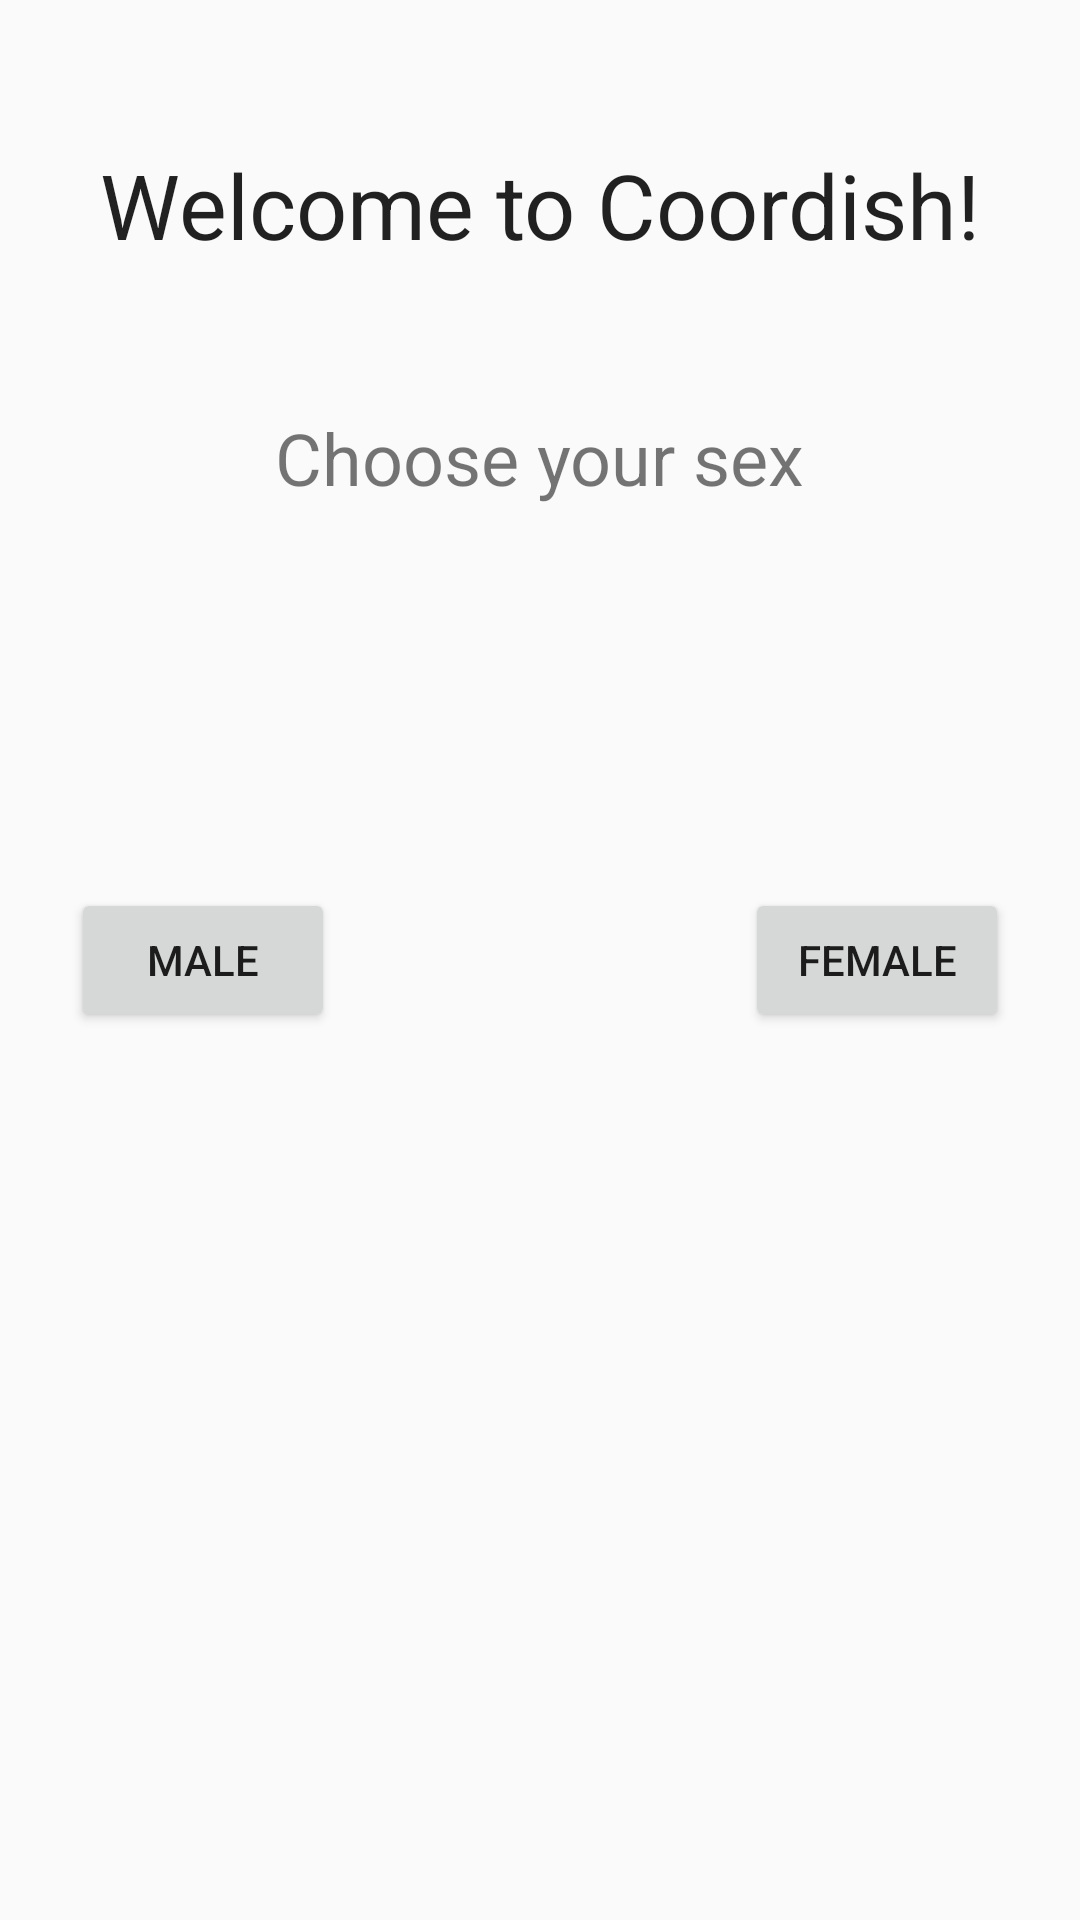

The Android layout XML behind this screen, and the referenced resources:
<!-- AndroidManifest.xml: application theme AppTheme -->
<!-- res/layout/content_main.xml -->
<?xml version="1.0" encoding="utf-8"?>
<RelativeLayout xmlns:android="http://schemas.android.com/apk/res/android"
    xmlns:tools="http://schemas.android.com/tools"
    xmlns:app="http://schemas.android.com/apk/res-auto" android:layout_width="match_parent"
    android:layout_height="match_parent" android:paddingLeft="@dimen/activity_horizontal_margin"
    android:paddingRight="@dimen/activity_horizontal_margin"
    android:paddingTop="@dimen/activity_vertical_margin"
    android:paddingBottom="@dimen/activity_vertical_margin"
    app:layout_behavior="@string/appbar_scrolling_view_behavior"
    tools:showIn="@layout/activity_main" tools:context=".MainActivity">

    <TextView
        android:layout_width="wrap_content"
        android:layout_height="wrap_content"
        android:textAppearance="?android:attr/textAppearanceLarge"
        android:text="@string/welcome_text"
        android:id="@+id/welcomeText"
        android:layout_alignParentTop="true"
        android:layout_centerHorizontal="true"
        android:layout_marginTop="48dp"
        android:textSize="30dp" />

    <Button
        android:layout_width="wrap_content"
        android:layout_height="wrap_content"
        android:text="@string/male_button"
        android:id="@+id/maleButton"
        android:layout_centerVertical="true"
        android:layout_alignParentStart="true"
        android:layout_marginLeft="24dp"
        android:onClick="setMaleColor" />

    <Button
        android:layout_width="wrap_content"
        android:layout_height="wrap_content"
        android:text="@string/female_button"
        android:id="@+id/femaleButton"
        android:layout_alignTop="@+id/maleButton"
        android:layout_alignParentEnd="true"
        android:layout_marginRight="24dp"
        android:onClick="setFemaleColor" />

    <TextView
        android:layout_width="wrap_content"
        android:layout_height="wrap_content"
        android:text="@string/choose_your_sex"
        android:id="@+id/textView"
        android:layout_below="@+id/welcomeText"
        android:layout_centerHorizontal="true"
        android:layout_marginTop="48dp"
        android:textSize="24dp" />
</RelativeLayout>
<!-- resources referenced by this layout -->
<resources>
  <string name="choose_your_sex">Choose your sex</string>
  <string name="female_button">FEMALE</string>
  <string name="male_button">MALE</string>
  <string name="welcome_text">Welcome to Coordish!</string>
  <style name="AppTheme" parent="Theme.AppCompat.Light.DarkActionBar">
          
          <item name="colorPrimary">@color/colorPrimary</item>
          <item name="colorPrimaryDark">@color/colorPrimaryDark</item>
          <item name="colorAccent">@color/colorAccent</item>
          <item name="android:windowTranslucentNavigation">true</item>
      </style>
  <color name="colorPrimary">#26A69A</color>
  <color name="colorPrimaryDark">#00796B</color>
  <color name="colorAccent">#FFC400</color>
</resources>
